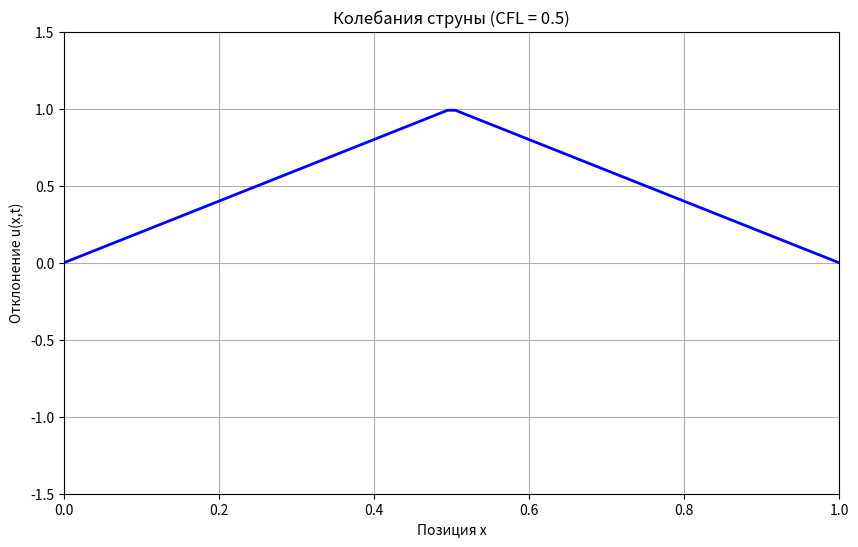
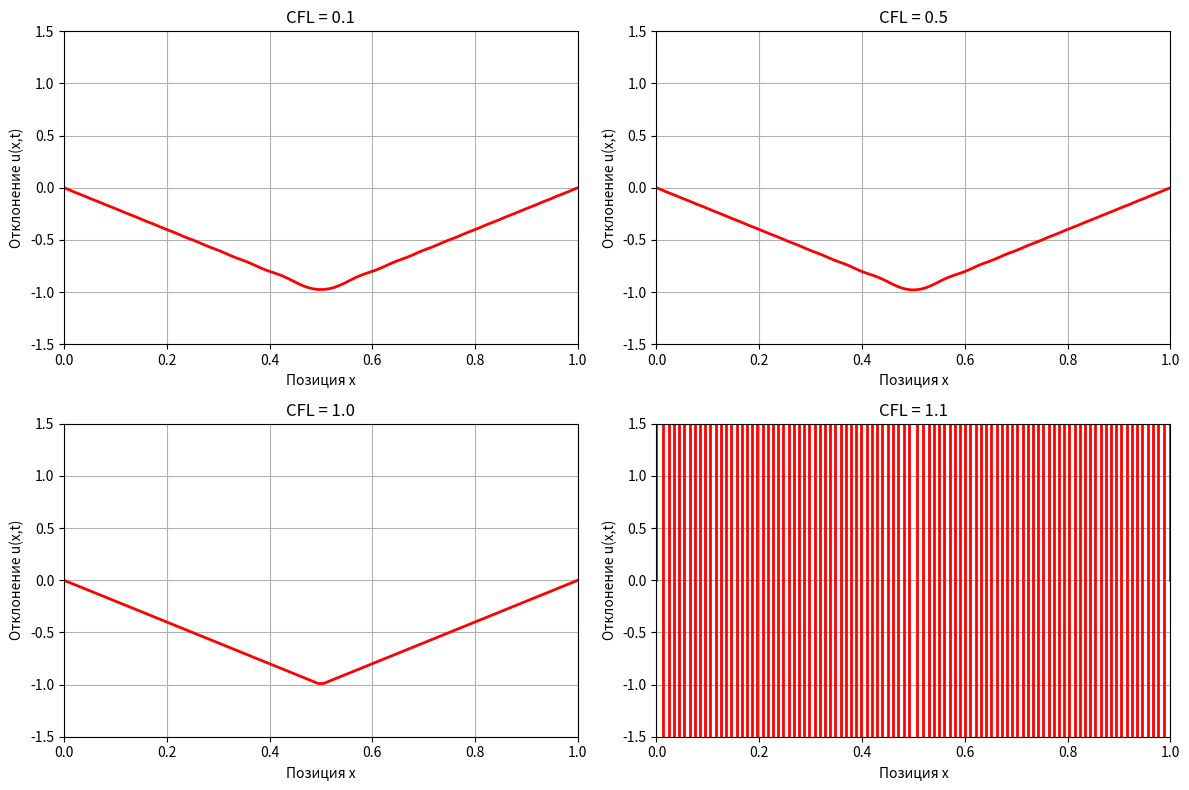

These figures' Python source, in order:
import numpy as np
import matplotlib.pyplot as plt
from matplotlib.animation import FuncAnimation

# Длина струны
L = 1.0
# Скорость распространения волны
c = 1.0

# Количество точек по пространству (чем больше, тем точнее)
Nx = 100
# Шаг по пространству
dx = L / (Nx - 1)

# Массив координат x для визуализации
x = np.linspace(0, L, Nx)

# Время моделирования
T_max = 2.0

# Число Куранта (CFL) - параметр для устойчивости схемы
CFL = 0.5
# Вычисляем шаг по времени из условия устойчивости
dt = CFL * dx / c

# Количество шагов по времени
Nt = int(T_max / dt) + 1

# Создаем массив для хранения решения u(x,t) в три момента времени:
# u_prev - предыдущий временной слой (n-1)
# u_curr - текущий временной слой (n)
# u_next - следующий временной слой (n+1)
u_prev = np.zeros(Nx)
u_curr = np.zeros(Nx)
u_next = np.zeros(Nx)


# Функция начальной формы струны - "щипок" в центре
def initial_shape(x):
    # Создаем треугольный профиль с максимумом в центре
    peak_pos = L / 2  # Центр струны
    peak_height = 1.0  # Высота щипка

    # Для каждой точки x вычисляем высоту
    result = np.zeros_like(x)
    for i in range(len(x)):
        if x[i] <= peak_pos:
            # Возрастающая часть треугольника (от 0 до центра)
            result[i] = (x[i] / peak_pos) * peak_height
        else:
            # Убывающая часть треугольника (от центра до L)
            result[i] = ((L - x[i]) / (L - peak_pos)) * peak_height

    return result


# Применяем начальную форму струны
u_curr = initial_shape(x)

# Начальная скорость равна нулю (g(x) = 0), поэтому u_prev вычисляем специальным образом
# Для второго порядка точности по времени при нулевой начальной скорости:
u_prev = u_curr.copy()

# Коэффициент для разностной схемы
r = (c * dt / dx) ** 2

# Создаем фигуру для анимации
fig, ax = plt.subplots(figsize=(10, 6))
line, = ax.plot(x, u_curr, 'b-', linewidth=2)
ax.set_xlim(0, L)
ax.set_ylim(-1.5, 1.5)
ax.set_xlabel('Позиция x')
ax.set_ylabel('Отклонение u(x,t)')
ax.set_title(f'Колебания струны (CFL = {CFL})')
ax.grid(True)


# Функция инициализации анимации
def init():
    line.set_ydata(u_curr)
    return line,


# Функция обновления анимации для каждого кадра
def update(frame):
    global u_prev, u_curr, u_next

    # Вычисляем следующий временной слой по схеме "крест"
    for i in range(1, Nx - 1):
        # Явная схема: u_next[i] = 2*u_curr[i] - u_prev[i] + r*(u_curr[i+1] - 2*u_curr[i] + u_curr[i-1])
        u_next[i] = 2 * u_curr[i] - u_prev[i] + r * (u_curr[i + 1] - 2 * u_curr[i] + u_curr[i - 1])

    # Граничные условия: закрепленные концы
    u_next[0] = 0
    u_next[-1] = 0

    # Обновляем массивы для следующего шага
    u_prev = u_curr.copy()
    u_curr = u_next.copy()

    # Обновляем линию на графике
    line.set_ydata(u_curr)

    return line,


# Создаем анимацию
anim = FuncAnimation(fig, update, frames=Nt, init_func=init, blit=True, interval=20)

plt.show()

# Функция для исследования влияния CFL
def investigate_CFL():
    # Разные значения CFL для исследования
    CFL_values = [0.1, 0.5, 1.0, 1.1]

    # Создаем подграфики
    fig, axes = plt.subplots(2, 2, figsize=(12, 8))
    axes = axes.flatten()

    for idx, CFL_test in enumerate(CFL_values):
        # Пересчитываем параметры для данного CFL
        dt_test = CFL_test * dx / c
        Nt_test = int(1.0 / dt_test) + 1  # Смотрим на меньшее время для сравнения

        # Инициализируем массивы
        u_prev_test = np.zeros(Nx)
        u_curr_test = initial_shape(x)
        u_next_test = np.zeros(Nx)
        u_prev_test = u_curr_test.copy()

        r_test = (c * dt_test / dx) ** 2

        # Выполняем несколько шагов по времени
        for n in range(Nt_test):
            for i in range(1, Nx - 1):
                u_next_test[i] = 2 * u_curr_test[i] - u_prev_test[i] + r_test * (
                            u_curr_test[i + 1] - 2 * u_curr_test[i] + u_curr_test[i - 1])

            u_next_test[0] = 0
            u_next_test[-1] = 0

            u_prev_test = u_curr_test.copy()
            u_curr_test = u_next_test.copy()

        # Рисуем результат
        axes[idx].plot(x, u_curr_test, 'r-', linewidth=2)
        axes[idx].set_xlim(0, L)
        axes[idx].set_ylim(-1.5, 1.5)
        axes[idx].set_xlabel('Позиция x')
        axes[idx].set_ylabel('Отклонение u(x,t)')
        axes[idx].set_title(f'CFL = {CFL_test}')
        axes[idx].grid(True)

    plt.tight_layout()
    plt.show()

print("Исследование влияния CFL на решение:")
print("CFL < 1: схема устойчива")
print("CFL = 1: оптимальная точность")
print("CFL > 1: схема неустойчива")
investigate_CFL()
